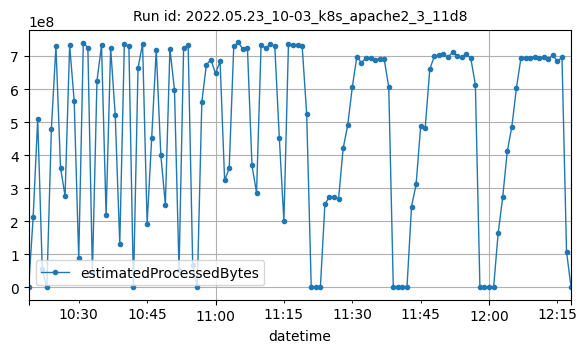

The data file committed next to this chart (first rows):
datetime, estimatedProcessedBytes
2022-05-23T10:19:00Z, 1842
2022-05-23T10:20:00Z, 212133181
2022-05-23T10:21:00Z, 509091752
2022-05-23T10:22:00Z, 55284910
2022-05-23T10:23:00Z, 2452
2022-05-23T10:24:00Z, 480439129
2022-05-23T10:25:00Z, 730092010
2022-05-23T10:26:00Z, 362505068
2022-05-23T10:27:00Z, 276518733
2022-05-23T10:28:00Z, 732933736
2022-05-23T10:29:00Z, 564406368
2022-05-23T10:30:00Z, 88225097
2022-05-23T10:31:00Z, 739678544
2022-05-23T10:32:00Z, 725062419
2022-05-23T10:33:00Z, 46192788
2022-05-23T10:34:00Z, 624819253
2022-05-23T10:35:00Z, 732200139
2022-05-23T10:36:00Z, 217892990
2022-05-23T10:37:00Z, 723748444
2022-05-23T10:38:00Z, 522441252
2022-05-23T10:39:00Z, 130668092
2022-05-23T10:40:00Z, 735280287
2022-05-23T10:41:00Z, 729969583
2022-05-23T10:42:00Z, 2119712
2022-05-23T10:43:00Z, 662715708
2022-05-23T10:44:00Z, 737515556
2022-05-23T10:45:00Z, 193034307
2022-05-23T10:46:00Z, 451916282
2022-05-23T10:47:00Z, 719640196
2022-05-23T10:48:00Z, 401165748
2022-05-23T10:49:00Z, 250013769
2022-05-23T10:50:00Z, 721506463
2022-05-23T10:51:00Z, 597634449
2022-05-23T10:52:00Z, 51466135
2022-05-23T10:53:00Z, 722937587
2022-05-23T10:54:00Z, 733877769
2022-05-23T10:55:00Z, 66870142
2022-05-23T10:56:00Z, 5561
2022-05-23T10:57:00Z, 561549624
2022-05-23T10:58:00Z, 673828123
2022-05-23T10:59:00Z, 688341686
2022-05-23T11:00:00Z, 647388757
2022-05-23T11:01:00Z, 683513282
2022-05-23T11:02:00Z, 323878961
2022-05-23T11:03:00Z, 360500631
2022-05-23T11:04:00Z, 728952224
2022-05-23T11:05:00Z, 740910311
2022-05-23T11:06:00Z, 721055003
2022-05-23T11:07:00Z, 725361142
2022-05-23T11:08:00Z, 368921602
2022-05-23T11:09:00Z, 286702214
2022-05-23T11:10:00Z, 733167779
2022-05-23T11:11:00Z, 724154473
2022-05-23T11:12:00Z, 734989783
2022-05-23T11:13:00Z, 730391991
2022-05-23T11:14:00Z, 451937383
2022-05-23T11:15:00Z, 199978560
2022-05-23T11:16:00Z, 735833290
2022-05-23T11:17:00Z, 734675341
2022-05-23T11:18:00Z, 732964376
... 60 more rows
